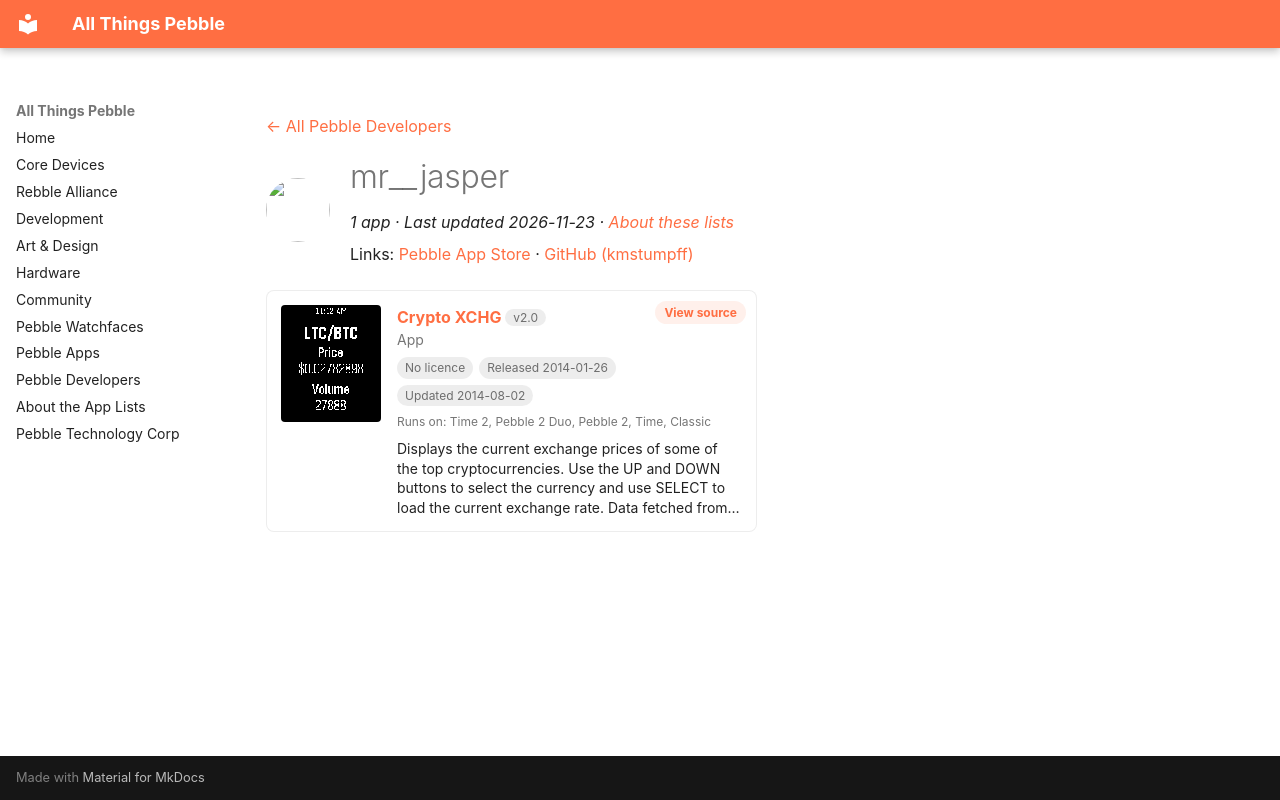

repository: saltedlolly/all-things-pebble · page: developers/mr-jasper.html · generator: mkdocs

---
title: "mr__jasper"
hide:
  - toc
---

<!-- Generated by scripts/update_app_directory.py: do not edit by hand -->
[← All Pebble Developers](../developers.md)

<div class="dev-header" markdown>
<img class="dev-avatar" src="https://github.com/kmstumpff.png?size=128" alt="" width="64" height="64" loading="lazy" onerror="this.remove()">
<div class="dev-intro" markdown>

# mr\_\_jasper

*1 app · Last updated 2026-11-23 · [About these lists](../about-app-lists.md)*

Links: [Pebble App Store](https://apps.repebble.com/apps/dev/mr-jasper_52d434949260fe7f45000031) · [GitHub (kmstumpff)](https://github.com/kmstumpff)

</div>
</div>

<div class="app-grid dev-apps" data-search-exclude>
<div class="app-card" data-type="watchapp" data-title="crypto xchg" data-released="2014-01-26" data-updated="2014-08-02">
<a class="app-shot" href="https://apps.repebble.com/52e54e96561013fdaf0006b6" data-search-exclude><img src="../images/apps/52e54e96561013fdaf0006b6.png" alt="Crypto XCHG" loading="lazy"></a>
<div class="app-info">
<h2 class="app-name" id="app-52e54e96561013fdaf0006b6"><a href="https://apps.repebble.com/52e54e96561013fdaf0006b6">Crypto XCHG</a> <span class="app-version" title="Latest version" data-search-exclude>v2.0</span></h2>
<a class="app-source" href="https://github.com/kmstumpff/Crypto_XCHG" title="Source code" data-search-exclude>View source</a>
<div class="app-dev">App</div>
<div class="app-tags" data-search-exclude><span class="app-licence app-licence--none" title="Licence">No licence</span> <span title="First published in the app store">Released 2014-01-26</span> <span title="Latest release in the app store">Updated 2014-08-02</span></div>
<div class="app-watches" title="Supported watches" data-search-exclude>Runs on: Time 2, Pebble 2 Duo, Pebble 2, Time, Classic</div>
<p class="app-desc">Displays the current exchange prices of some of the top cryptocurrencies. Use the UP and DOWN buttons to select the currency and use SELECT to load the current exchange rate. Data fetched from…</p>
</div>
</div>
</div>
